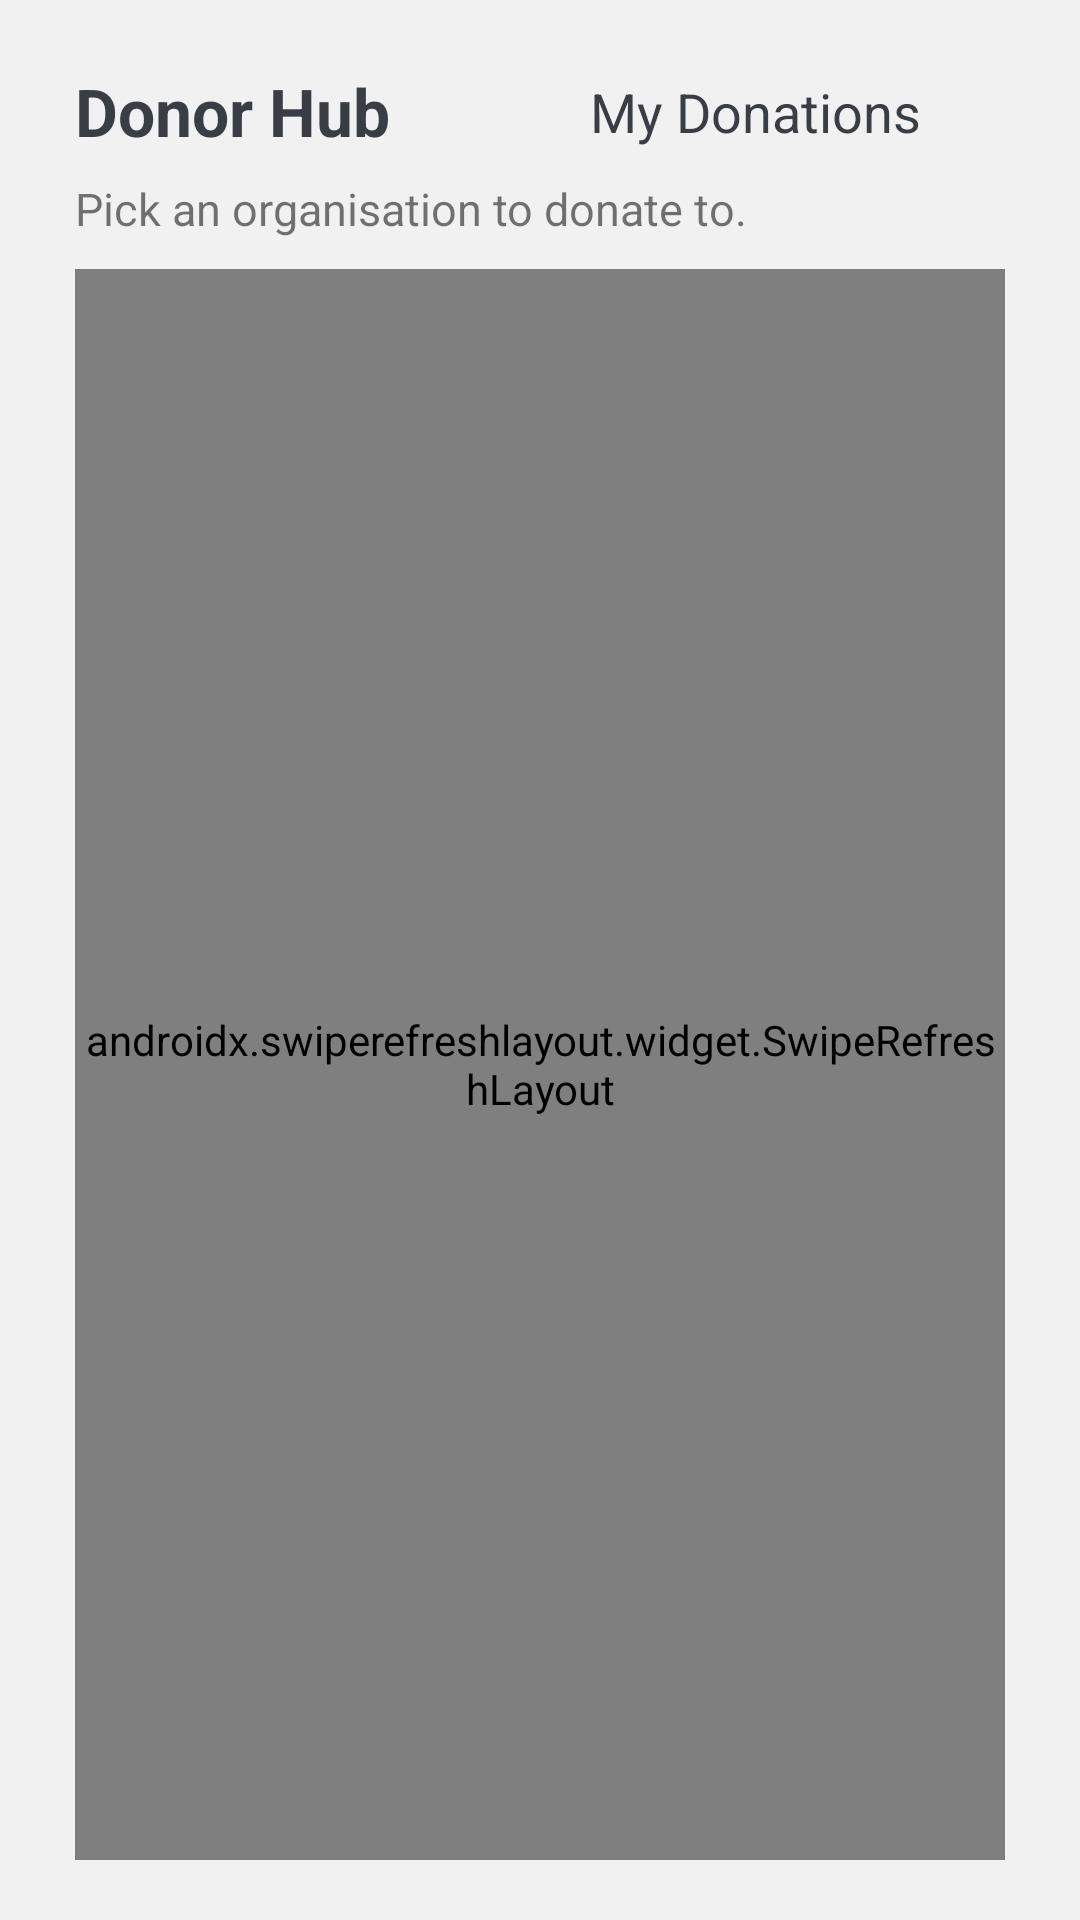

Reconstruct the res/layout file that produces this screen, plus the resources it refers to.
<!-- AndroidManifest.xml: application theme Theme.DonorHub -->
<!-- res/layout/fragment_pick_organisation.xml -->
<?xml version="1.0" encoding="utf-8"?>
<FrameLayout xmlns:android="http://schemas.android.com/apk/res/android"
    xmlns:tools="http://schemas.android.com/tools"
    android:layout_width="match_parent"
    android:layout_height="match_parent"
    tools:context=".Fragments.Homepage.PickOrganisation">

    <RelativeLayout
        android:layout_width="match_parent"
        android:paddingTop="20dp"
        android:paddingBottom="20dp"
        android:paddingHorizontal="25dp"
        android:background="@color/back"
        android:layout_height="match_parent">

        <LinearLayout
            android:layout_width="match_parent"
            android:orientation="vertical"
            android:layout_height="match_parent">

            
            <RelativeLayout
                android:layout_width="match_parent"
                android:layout_height="wrap_content">

                <TextView
                    android:layout_width="wrap_content"
                    android:textSize="22sp"
                    android:textStyle="bold"
                    android:textColor="@color/colorAccent"
                    android:layout_centerVertical="true"
                    android:layout_height="wrap_content"
                    android:text="Donor Hub" />

                <RelativeLayout
                    android:id="@+id/open_donations_relative"
                    android:layout_width="wrap_content"
                    android:layout_alignParentEnd="true"
                    android:paddingBottom="5dp"
                    android:paddingTop="5dp"
                    android:layout_height="wrap_content">

                    <LinearLayout
                        android:layout_width="wrap_content"
                        android:orientation="horizontal"
                        android:gravity="center"
                        android:layout_height="wrap_content">

                        <TextView
                            android:layout_width="wrap_content"
                            android:textSize="18sp"
                            android:textColor="@color/colorPrimary"
                            android:layout_gravity="center_vertical"
                            android:layout_height="wrap_content"
                            android:text="My Donations" />


                        <ImageView
                            android:layout_width="23dp"
                            android:layout_gravity="center_vertical"
                            android:layout_marginStart="5dp"
                            android:translationY="1dp"
                            android:src="@drawable/next_arrow_dark"
                            android:layout_height="20dp"/>

                    </LinearLayout>

                </RelativeLayout>

            </RelativeLayout>

            <TextView
                android:layout_width="match_parent"
                android:layout_marginTop="5dp"
                android:textSize="15sp"
                android:text="Pick an organisation to donate to."
                android:layout_height="wrap_content"/>

            <androidx.swiperefreshlayout.widget.SwipeRefreshLayout
                android:id="@+id/swipeContainer"
                android:layout_marginTop="10dp"
                android:layout_width="match_parent"
                android:layout_height="match_parent">

                <androidx.recyclerview.widget.RecyclerView
                    android:id="@+id/organisations_recyclerview"
                    android:layout_width="match_parent"
                    android:layout_height="match_parent"/>

            </androidx.swiperefreshlayout.widget.SwipeRefreshLayout>


        </LinearLayout>

    </RelativeLayout>

</FrameLayout>
<!-- resources referenced by this layout -->
<resources>
  <color name="back">#F1F1F1</color>
  <color name="colorAccent">#393E46</color>
  <color name="colorPrimary">#393E46</color>
  <style name="Theme.DonorHub" parent="Theme.MaterialComponents.DayNight.DarkActionBar">
          
          <item name="colorPrimary">@color/purple_500</item>
          <item name="colorPrimaryVariant">@color/purple_700</item>
          <item name="colorOnPrimary">@color/white</item>
          
          <item name="colorSecondary">@color/teal_200</item>
          <item name="colorSecondaryVariant">@color/teal_700</item>
          <item name="colorOnSecondary">@color/black</item>
          
          <item name="android:statusBarColor" tools:targetApi="l">?attr/colorPrimaryVariant</item>
          
      </style>
  <color name="purple_500">#FF6200EE</color>
  <color name="purple_700">#FF3700B3</color>
  <color name="white">#FFFFFFFF</color>
  <color name="teal_200">#FF03DAC5</color>
  <color name="teal_700">#FF018786</color>
  <color name="black">#FF000000</color>
</resources>
